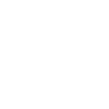
t = 0.00 s
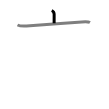
t = 1.50 s
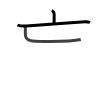
t = 2.75 s
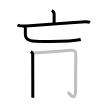
t = 4.25 s
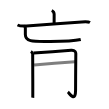
t = 5.50 s
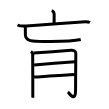
t = 7.00 s

The animated SVG that drew these frames (rendered in a browser with its animation timeline set to each time). Animation: 7 SMIL elements (animate=7); one cycle of 7.00 s.

<svg width="109px" height="109px" viewBox="0 0 px 109px" xmlns="http://www.w3.org/2000/svg" xmlns:xlink="http://www.w3.org/1999/xlink" xml:space="preserve" version="1.1"  baseProfile="full">
<path d="M51.75,10.5c0.74,0.34,2.4,1.75,2.4,3.67c0,2.5-0.02,5.83-0.02,9.14" style="fill:none;stroke:black;stroke-width:3;opacity:0">
  <animate attributeType="CSS" attributeName="opacity" from="0" to="1" begin="0s" dur="1s" repeatCount="0" fill="freeze" />
</path>
<path d="M17.5,25c1.5,0.75,5.25,1.25,9,1c8.29-0.55,40.5-3,55.25-4c2.15-0.15,6.65-0.38,8.25,0.5" style="fill:none;stroke:black;stroke-width:3;opacity:0">
  <animate attributeType="CSS" attributeName="opacity" from="0" to="1" begin="1s" dur="1s" repeatCount="0" fill="freeze" />
</path>
<path d="M23.96,26.24c0.93,0.31,1.39,1.2,1.39,1.63c0,2.03,0,5.01,0,6.63c0,7.75,8.4,6.95,24.9,6.95c19.5,0,26.25-0.95,30.5-1.95" style="fill:none;stroke:black;stroke-width:3;opacity:0">
  <animate attributeType="CSS" attributeName="opacity" from="0" to="1" begin="2s" dur="1s" repeatCount="0" fill="freeze" />
</path>
<path d="M30.92,51.42c1.14,0.67,1.77,2.06,1.77,2.85c0,6.24,0.21,41.95,0.06,43.49" style="fill:none;stroke:black;stroke-width:3;opacity:0">
  <animate attributeType="CSS" attributeName="opacity" from="0" to="1" begin="3s" dur="1s" repeatCount="0" fill="freeze" />
</path>
<path d="M33.58,53.08c3.1-0.2,35.25-2.67,37.55-2.88c4.13-0.37,4.68,2.36,4.68,3.42c0,2.39-0.23,23.51-0.23,36.29c0,13.58-6.63,2.77-7.67,2" style="fill:none;stroke:black;stroke-width:3;opacity:0">
  <animate attributeType="CSS" attributeName="opacity" from="0" to="1" begin="4s" dur="1s" repeatCount="0" fill="freeze" />
</path>
<path d="M34.08,64.93c11.96-1.14,30.5-2.55,41-3.18" style="fill:none;stroke:black;stroke-width:3;opacity:0">
  <animate attributeType="CSS" attributeName="opacity" from="0" to="1" begin="5s" dur="1s" repeatCount="0" fill="freeze" />
</path>
<path d="M34.08,77.08c9.38-0.62,30.15-2.2,41-2.67" style="fill:none;stroke:black;stroke-width:3;opacity:0">
  <animate attributeType="CSS" attributeName="opacity" from="0" to="1" begin="6s" dur="1s" repeatCount="0" fill="freeze" />
</path>
</svg>
